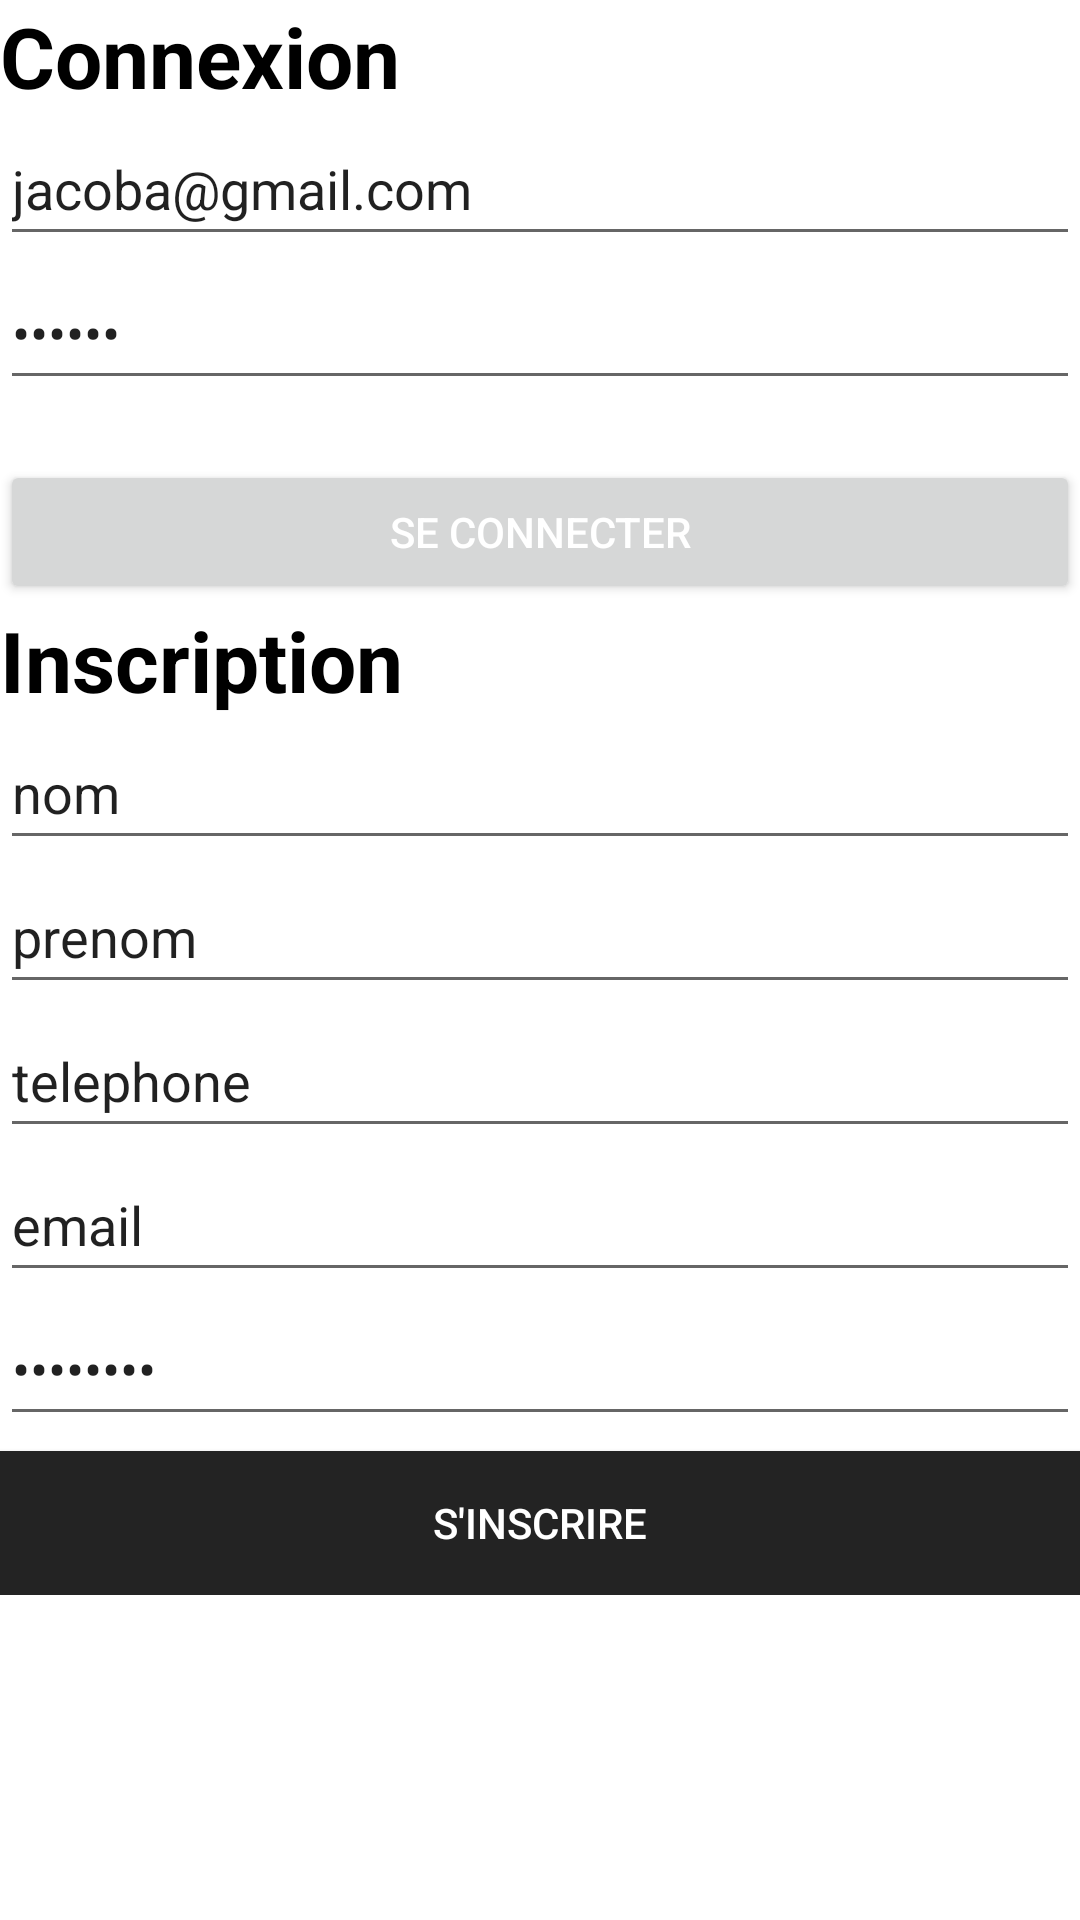

Produce the Android XML layout that renders to this screen, including the resource entries it uses.
<!-- AndroidManifest.xml: application theme Theme.MadaTour -->
<!-- res/layout/fragment_profile.xml -->
<?xml version="1.0" encoding="utf-8"?>
<ScrollView xmlns:android="http://schemas.android.com/apk/res/android"
    xmlns:tools="http://schemas.android.com/tools"
    android:layout_width="match_parent"
    android:layout_height="match_parent"
    android:id="@+id/profileContainer"
    tools:context=".view.fragment.profile.ProfileFragment">

<LinearLayout
    android:layout_width="match_parent"
    android:layout_height="match_parent"
    android:orientation="vertical">

    <TextView
        android:id="@+id/textViewConnexion"
        android:layout_width="match_parent"
        android:layout_height="wrap_content"
        android:textSize="28sp"
        android:textStyle="bold"
        android:text="@string/connexion" />

    <EditText
        android:id="@+id/emailConnexion"
        android:layout_width="match_parent"
        android:layout_height="wrap_content"
        android:ems="10"
        android:inputType="textPersonName"
        android:minHeight="48dp"
        android:text="@string/default_mail" />

    <EditText
        android:id="@+id/mdpConnexion"
        android:layout_width="match_parent"
        android:layout_height="wrap_content"
        android:ems="10"
        android:inputType="textPassword"
        android:minHeight="48dp"
        android:text="@string/default_password" />

    <Button
        android:id="@+id/btnConnexion"
        android:layout_width="match_parent"
        android:layout_height="wrap_content"
        android:layout_marginTop="20dp"
        android:text="@string/se_connecter"
        android:textColor="#fff" />

    <TextView
        android:id="@+id/textViewInscription"
        android:layout_width="match_parent"
        android:layout_height="wrap_content"
        android:textSize="28sp"
        android:textStyle="bold"
        android:text="@string/inscription" />

    <EditText
        android:id="@+id/nomInscription"
        android:layout_width="match_parent"
        android:layout_height="wrap_content"
        android:ems="10"
        android:inputType="textPersonName"
        android:minHeight="48dp"
        android:text="@string/nom" />

    <EditText
        android:id="@+id/prenomInscription"
        android:layout_width="match_parent"
        android:layout_height="wrap_content"
        android:ems="10"
        android:inputType="textPersonName"
        android:minHeight="48dp"
        android:text="@string/prenom" />

    <EditText
        android:id="@+id/telephoneInscription"
        android:layout_width="match_parent"
        android:layout_height="wrap_content"
        android:ems="10"
        android:inputType="number"
        android:minHeight="48dp"
        android:text="@string/telephone" />

    <EditText
        android:id="@+id/emailInscription"
        android:layout_width="match_parent"
        android:layout_height="wrap_content"
        android:ems="10"
        android:inputType="textPersonName"
        android:minHeight="48dp"
        android:text="@string/email" />

    <EditText
        android:id="@+id/mdpInscription"
        android:layout_width="match_parent"
        android:layout_height="wrap_content"
        android:ems="10"
        android:inputType="textPassword"
        android:minHeight="48dp"
        android:text="@string/password" />

    <Button
        android:id="@+id/btnInscription"
        android:layout_width="match_parent"
        android:layout_height="wrap_content"
        android:textColor="#fff"
        android:layout_marginTop="5dp"
        android:background="#232323"
        android:text="@string/s_inscrire" />
</LinearLayout>
</ScrollView>
<!-- resources referenced by this layout -->
<resources>
  <string name="connexion">Connexion</string>
  <string name="default_mail">jacoba@gmail.com</string>
  <string name="default_password">azerty</string>
  <string name="email">email</string>
  <string name="inscription">Inscription</string>
  <string name="nom">nom</string>
  <string name="password">password</string>
  <string name="prenom">prenom</string>
  <string name="s_inscrire">S\'inscrire</string>
  <string name="se_connecter">Se connecter</string>
  <string name="telephone">telephone</string>
  <style name="Theme.MadaTour" parent="Theme.MaterialComponents.DayNight.NoActionBar">
          
          <item name="colorPrimary">@color/yellow</item>
          <item name="colorPrimaryVariant">@color/yellow</item>
          <item name="colorOnPrimary">@color/white</item>
          
          <item name="colorSecondary">@color/teal_200</item>
          <item name="colorSecondaryVariant">@color/teal_700</item>
          <item name="colorOnSecondary">@color/black</item>
          
          <item name="android:statusBarColor">@color/brown</item>
          <item name="android:textColor">@android:color/black</item>
          
      </style>
  <color name="yellow">#fcc300</color>
  <color name="white">#FFFFFFFF</color>
  <color name="teal_200">#FF03DAC5</color>
  <color name="teal_700">#FF018786</color>
  <color name="black">#FF000000</color>
  <color name="brown">#64523e</color>
</resources>
